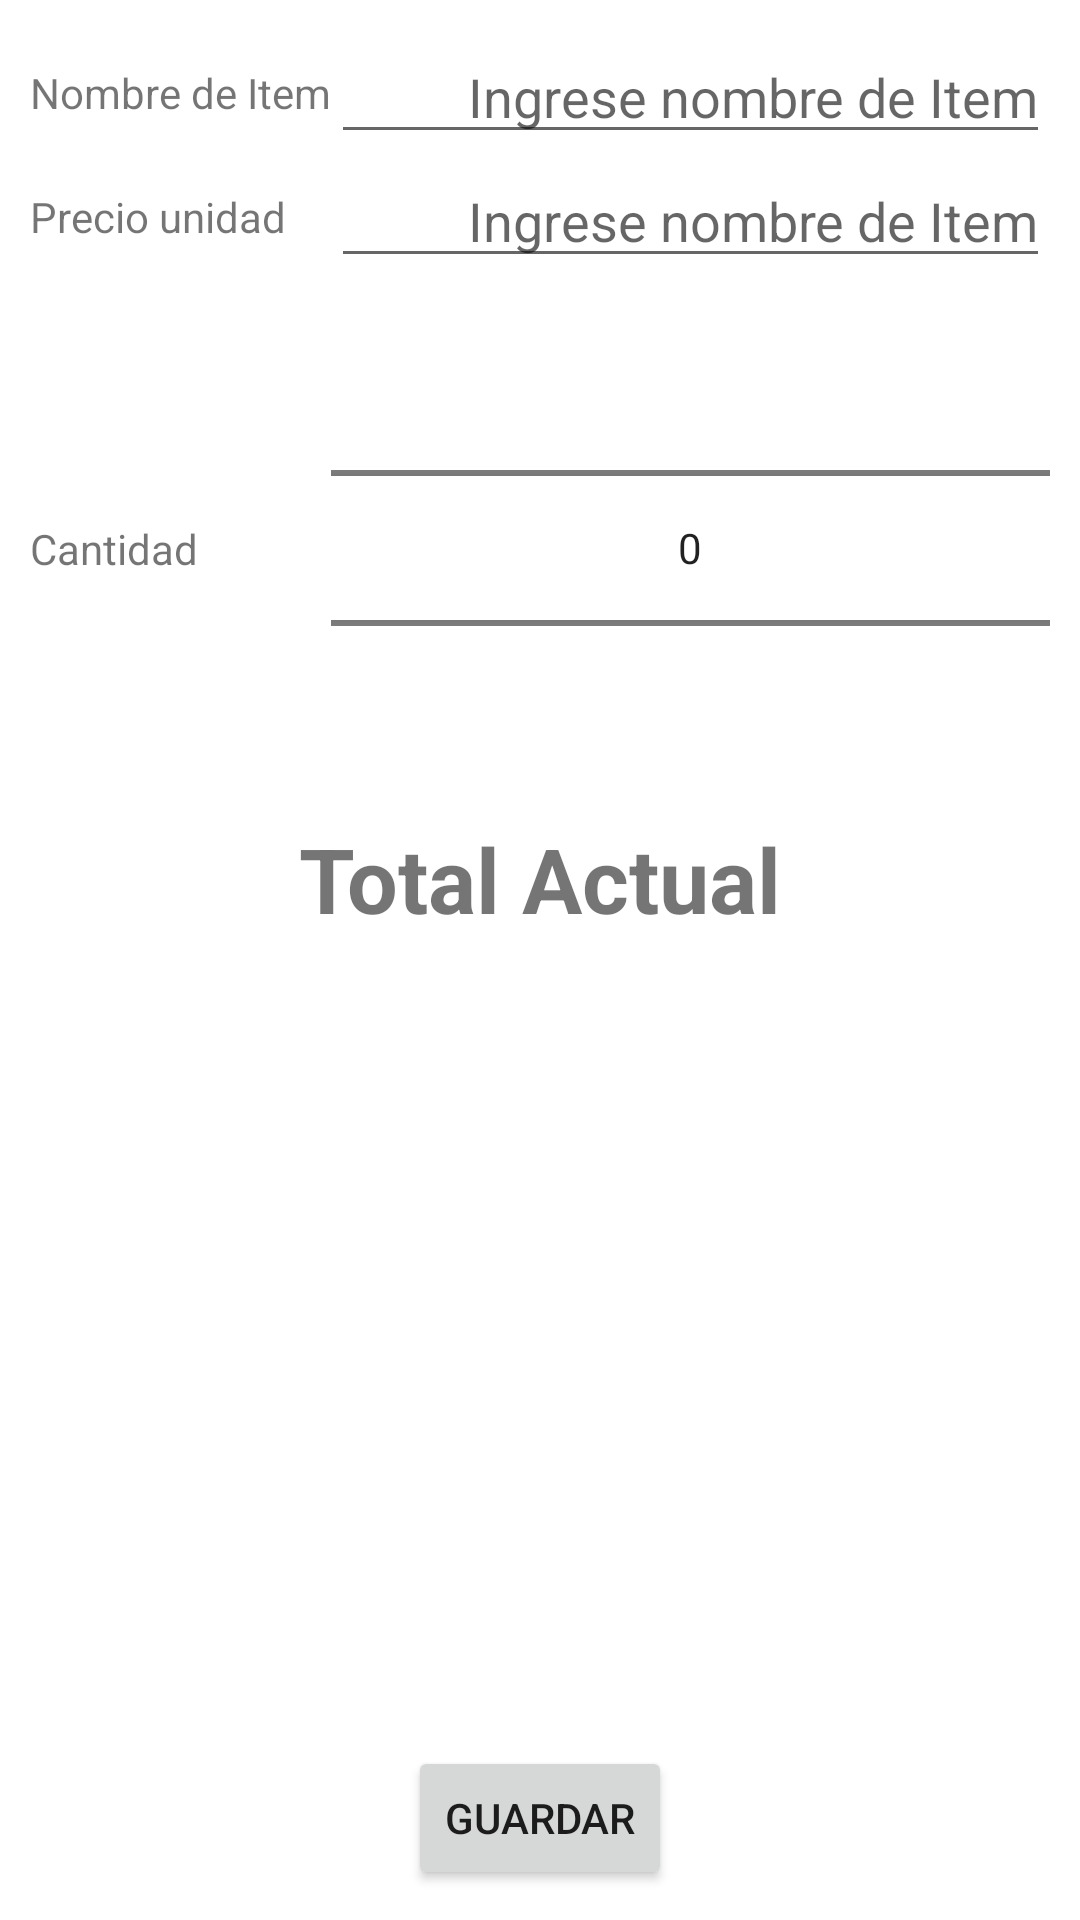

Produce the Android XML layout that renders to this screen, including the resource entries it uses.
<!-- AndroidManifest.xml: application theme Theme.Consumos -->
<!-- res/layout/fragment_check_register_details.xml -->
<?xml version="1.0" encoding="utf-8"?>
<androidx.constraintlayout.widget.ConstraintLayout xmlns:android="http://schemas.android.com/apk/res/android"
    xmlns:app="http://schemas.android.com/apk/res-auto"
    xmlns:tools="http://schemas.android.com/tools"
    android:layout_width="match_parent"
    android:layout_height="match_parent"
    android:paddingStart="10dp"
    android:paddingTop="10dp"
    android:paddingEnd="10dp"
    tools:context=".CheckRegisterDetailsFragment">

    <androidx.appcompat.widget.AppCompatTextView
        android:id="@+id/tv_item_name"
        android:layout_width="wrap_content"
        android:layout_height="wrap_content"
        android:text="@string/nombre_de_item"
        app:layout_constraintBottom_toBottomOf="@+id/et_item_name"
        app:layout_constraintStart_toStartOf="parent"
        app:layout_constraintTop_toTopOf="parent" />

    <androidx.appcompat.widget.AppCompatEditText
        android:id="@+id/et_item_name"
        android:layout_width="0dp"
        android:layout_height="wrap_content"
        android:gravity="end"
        android:hint="@string/ingrese_nombre_de_item"
        app:layout_constraintEnd_toEndOf="parent"
        app:layout_constraintStart_toEndOf="@+id/tv_item_name"
        app:layout_constraintTop_toTopOf="parent" />

    <TextView
        android:id="@+id/tv_price"
        android:layout_width="wrap_content"
        android:layout_height="wrap_content"
        android:text="@string/precio_unidad"
        app:layout_constraintBottom_toBottomOf="@+id/et_item_price"
        app:layout_constraintStart_toStartOf="parent"
        app:layout_constraintTop_toBottomOf="@+id/et_item_name" />

    <androidx.appcompat.widget.AppCompatEditText
        android:id="@+id/et_item_price"
        android:layout_width="0dp"
        android:layout_height="wrap_content"
        android:inputType="numberDecimal"
        android:gravity="end"
        android:hint="@string/ingrese_nombre_de_item"
        app:layout_constraintEnd_toEndOf="parent"
        app:layout_constraintStart_toEndOf="@+id/tv_item_name"
        app:layout_constraintTop_toBottomOf="@+id/et_item_name" />

    <TextView
        android:id="@+id/tv_amount"
        android:layout_width="wrap_content"
        android:layout_height="wrap_content"
        android:text="@string/cantidad"
        app:layout_constraintBottom_toBottomOf="@+id/np_item_amount"
        app:layout_constraintStart_toStartOf="parent"
        app:layout_constraintTop_toBottomOf="@+id/et_item_price" />

    <NumberPicker
        android:id="@+id/np_item_amount"
        android:layout_width="0dp"
        android:layout_height="wrap_content"
        android:gravity="end"
        android:hint="@string/ingrese_nombre_de_item"
        app:layout_constraintEnd_toEndOf="parent"
        app:layout_constraintStart_toStartOf="@+id/et_item_price"
        app:layout_constraintTop_toBottomOf="@+id/et_item_price" />

    <androidx.appcompat.widget.AppCompatTextView
        android:id="@+id/tv_total_title"
        android:layout_width="wrap_content"
        android:layout_height="wrap_content"
        android:text="@string/total_actual"
        android:textSize="30sp"
        android:textStyle="bold"
        app:layout_constraintEnd_toEndOf="parent"
        app:layout_constraintStart_toStartOf="parent"
        app:layout_constraintTop_toBottomOf="@+id/np_item_amount" />

    <androidx.appcompat.widget.AppCompatTextView
        android:id="@+id/tv_total"
        android:layout_width="wrap_content"
        android:layout_height="wrap_content"
        android:textSize="30sp"
        android:textStyle="bold"
        app:layout_constraintEnd_toEndOf="parent"
        app:layout_constraintStart_toStartOf="parent"
        app:layout_constraintTop_toBottomOf="@+id/tv_total_title"
        tools:text="40000" />

    <androidx.appcompat.widget.AppCompatButton
        android:id="@+id/btn_guardar"
        android:layout_width="wrap_content"
        android:layout_height="wrap_content"
        android:text="@string/guardar"
        app:layout_constraintBottom_toBottomOf="parent"
        app:layout_constraintEnd_toEndOf="parent"
        app:layout_constraintStart_toStartOf="parent"
        android:layout_marginBottom="10dp"/>



</androidx.constraintlayout.widget.ConstraintLayout>
<!-- resources referenced by this layout -->
<resources>
  <string name="cantidad">Cantidad</string>
  <string name="guardar">Guardar</string>
  <string name="ingrese_nombre_de_item">Ingrese nombre de Item</string>
  <string name="nombre_de_item">Nombre de Item</string>
  <string name="precio_unidad">Precio unidad</string>
  <string name="total_actual">Total Actual</string>
  <style name="Theme.Consumos" parent="Theme.MaterialComponents.DayNight.DarkActionBar">
          
          <item name="colorPrimary">@color/purple_500</item>
          <item name="colorPrimaryVariant">@color/purple_700</item>
          <item name="colorOnPrimary">@color/white</item>
          
          <item name="colorSecondary">@color/teal_200</item>
          <item name="colorSecondaryVariant">@color/teal_700</item>
          <item name="colorOnSecondary">@color/black</item>
          
          <item name="android:statusBarColor" tools:targetApi="l">?attr/colorPrimaryVariant</item>
          
      </style>
  <!-- not gathered from this repository: default colours our renderer supplied (Android Studio template values) -->
  <color name="purple_500">#FF6200EE</color>
  <color name="purple_700">#FF3700B3</color>
  <color name="teal_200">#FF03DAC5</color>
  <color name="teal_700">#FF018786</color>
  <color name="black">#FF000000</color>
  <color name="white">#FFFFFFFF</color>
</resources>
